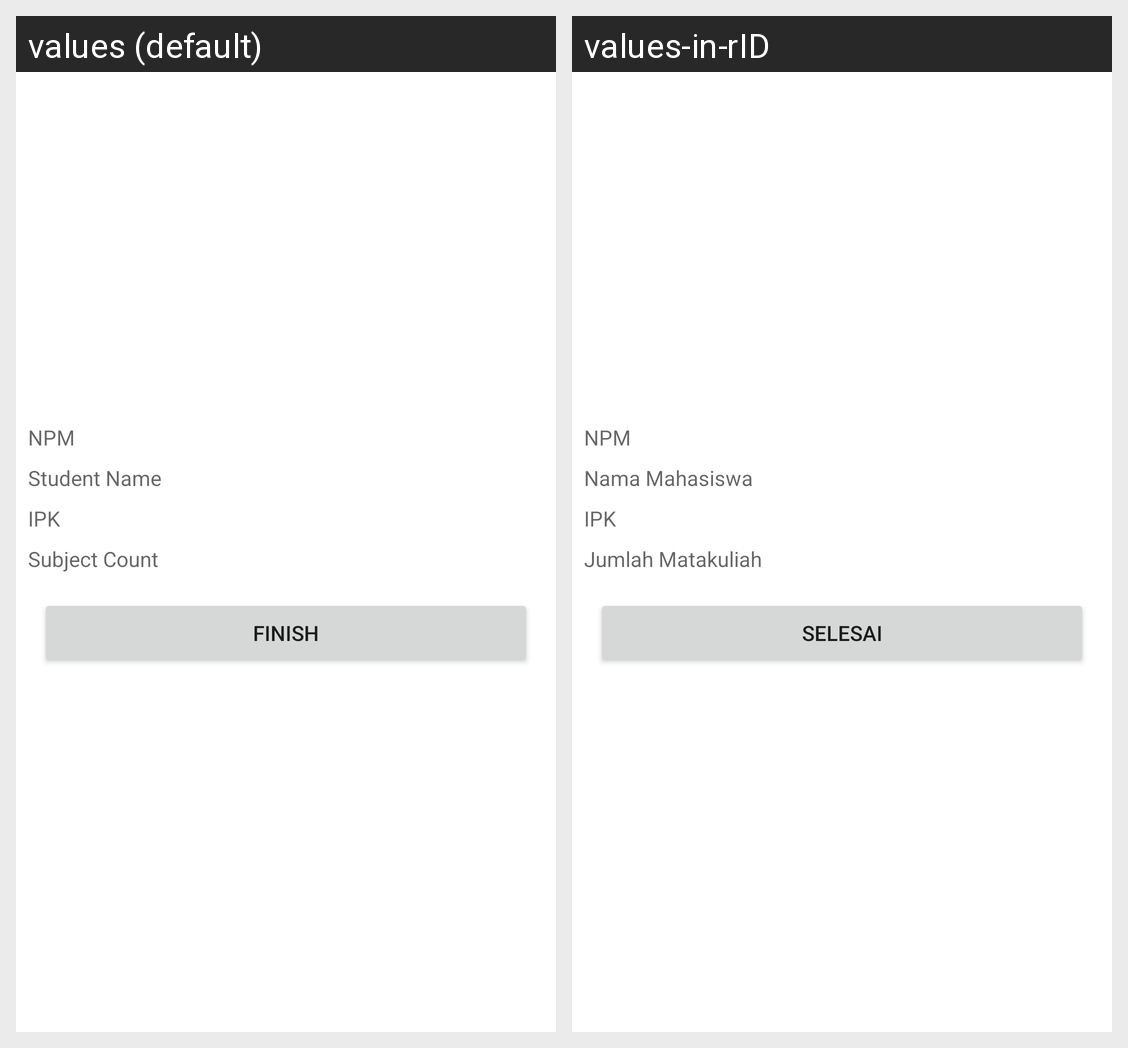

This grid shows one Android layout under two languages. Give, for every string resource on the screen, its name, the default text and each shown locale's text.
Android screen res/layout/activity_intent_result.xml rendered under 2 locales, left to right: values (default), values-in-rID. Device: Nexus 5 (rendered at 1080×1920; each locale shown at half size, 540×960, under a caption strip naming it); theme Theme.PraktikumAndroidKelas8.
Strings drawn on this screen, with the default value and each locale's value (text and hints the layout hard-codes, and strings that could not be matched under every locale, appear in the picture but are not listed):

npm
  values: NPM
  values-in-rID: NPM

student_name
  values: Student Name
  values-in-rID: Nama Mahasiswa

ipk
  values: IPK
  values-in-rID: IPK

subjects_count
  values: Subject Count
  values-in-rID: Jumlah Matakuliah

finish
  values: Finish
  values-in-rID: Selesai
